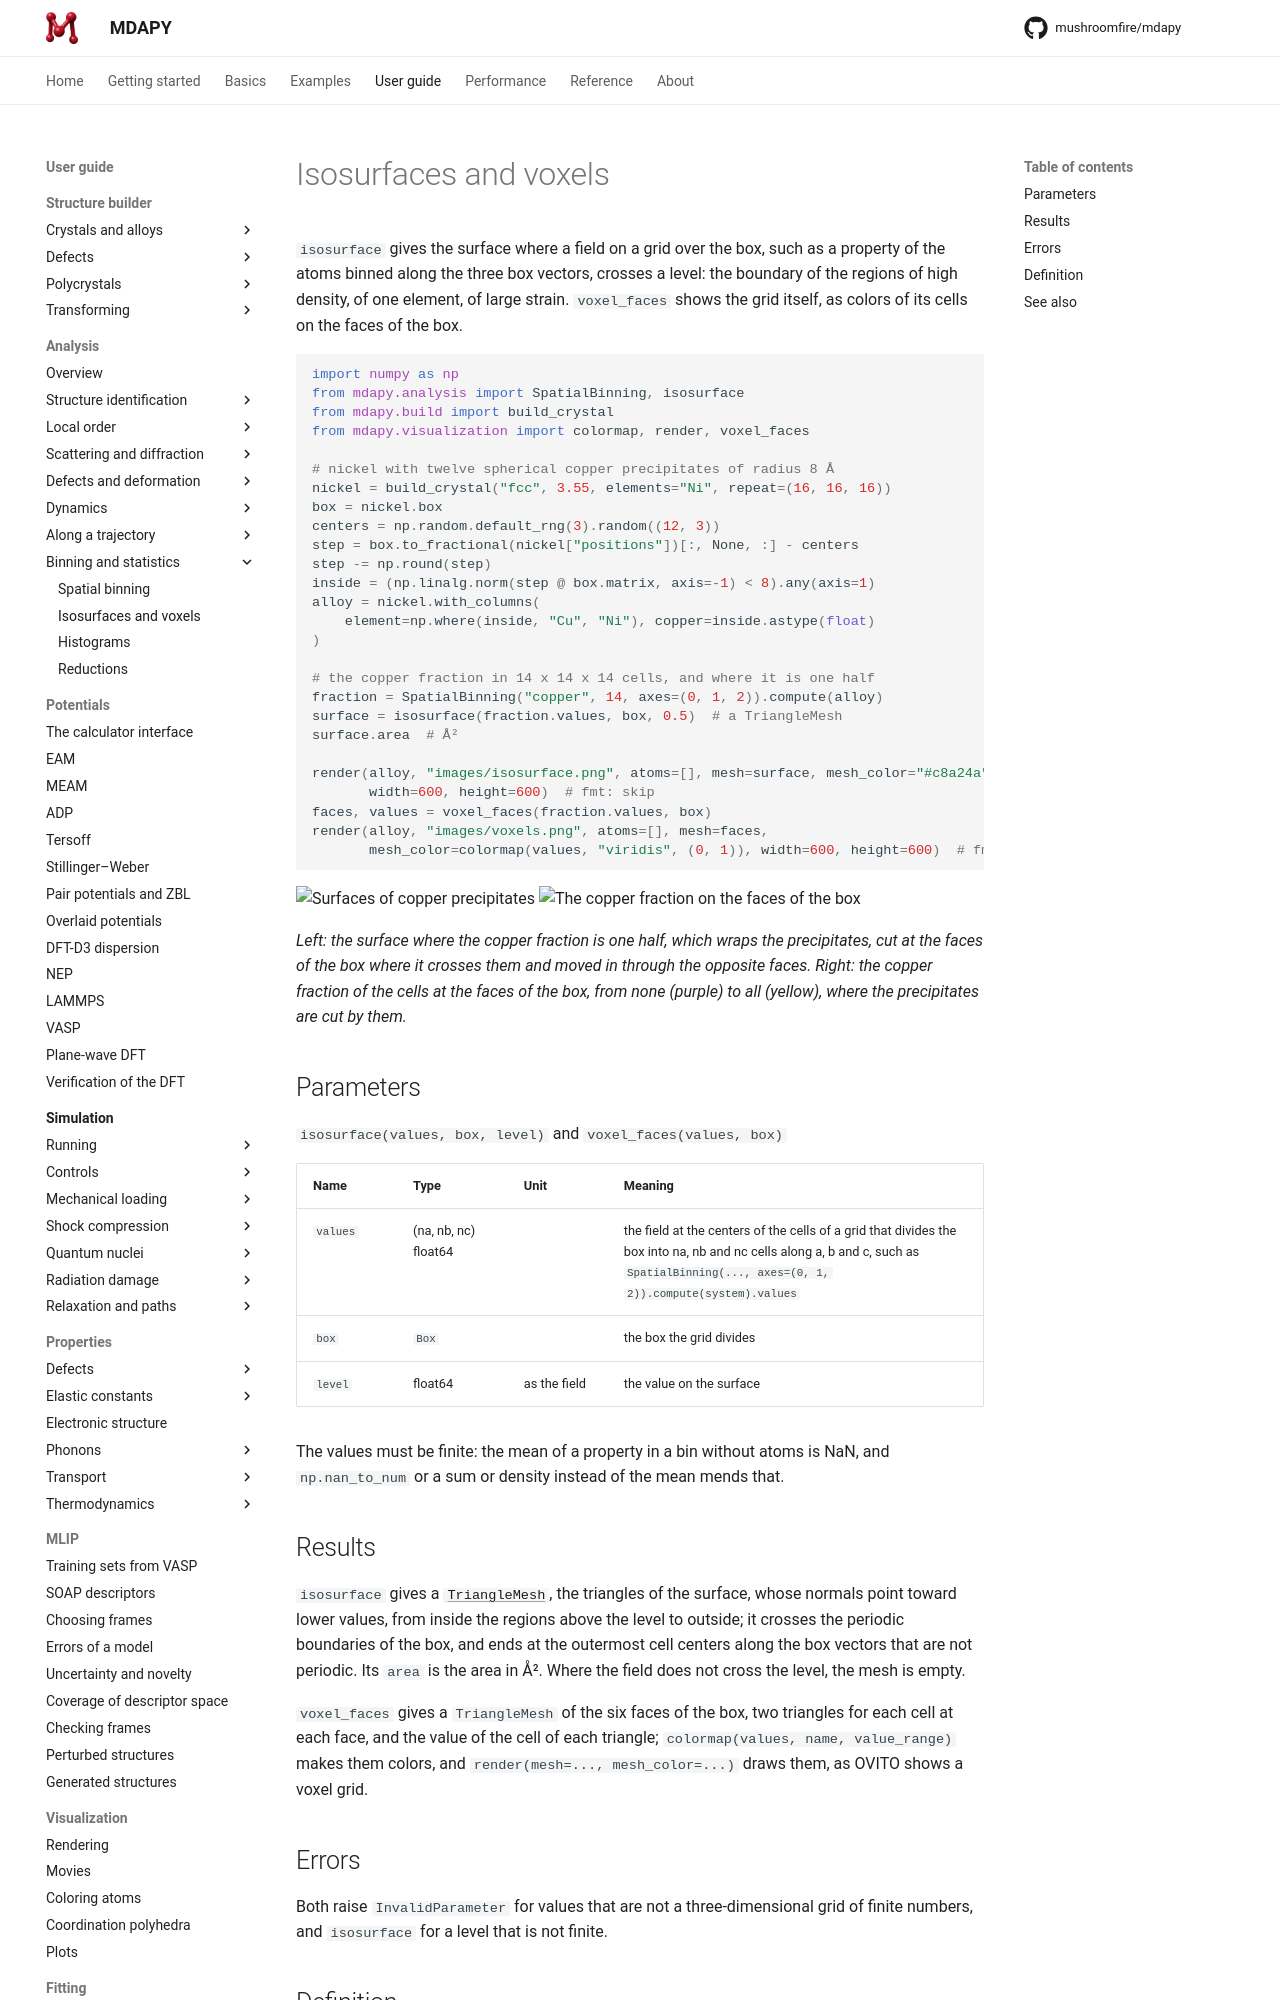

repository: mushroomfire/mdapy · page: dev/user-guide/analysis/isosurface/index.html · generator: mkdocs

# Isosurfaces and voxels

`isosurface` gives the surface where a field on a grid over the box, such
as a property of the atoms binned along the three box vectors, crosses a
level: the boundary of the regions of high density, of one element, of
large strain. `voxel_faces` shows the grid itself, as colors of its cells
on the faces of the box.

```python
import numpy as np
from mdapy.analysis import SpatialBinning, isosurface
from mdapy.build import build_crystal
from mdapy.visualization import colormap, render, voxel_faces

# nickel with twelve spherical copper precipitates of radius 8 Å
nickel = build_crystal("fcc", 3.55, elements="Ni", repeat=(16, 16, 16))
box = nickel.box
centers = np.random.default_rng(3).random((12, 3))
step = box.to_fractional(nickel["positions"])[:, None, :] - centers
step -= np.round(step)
inside = (np.linalg.norm(step @ box.matrix, axis=-1) < 8).any(axis=1)
alloy = nickel.with_columns(
    element=np.where(inside, "Cu", "Ni"), copper=inside.astype(float)
)

# the copper fraction in 14 x 14 x 14 cells, and where it is one half
fraction = SpatialBinning("copper", 14, axes=(0, 1, 2)).compute(alloy)
surface = isosurface(fraction.values, box, 0.5)  # a TriangleMesh
surface.area  # Å²

render(alloy, "images/isosurface.png", atoms=[], mesh=surface, mesh_color="#c8a24a",
       width=600, height=600)  # fmt: skip
faces, values = voxel_faces(fraction.values, box)
render(alloy, "images/voxels.png", atoms=[], mesh=faces,
       mesh_color=colormap(values, "viridis", (0, 1)), width=600, height=600)  # fmt: skip
```

![Surfaces of copper precipitates](images/isosurface.png){ width="49%" }
![The copper fraction on the faces of the box](images/voxels.png){ width="49%" }

*Left: the surface where the copper fraction is one half, which wraps the
precipitates, cut at the faces of the box where it crosses them and
moved in through the opposite faces. Right:
the copper fraction of the cells at the faces of the box, from none
(purple) to all (yellow), where the precipitates are cut by them.*

## Parameters

`isosurface(values, box, level)` and `voxel_faces(values, box)`

| Name | Type | Unit | Meaning |
|---|---|---|---|
| `values` | (na, nb, nc) float64 | | the field at the centers of the cells of a grid that divides the box into na, nb and nc cells along a, b and c, such as `SpatialBinning(..., axes=(0, 1, 2)).compute(system).values` |
| `box` | `Box` | | the box the grid divides |
| `level` | float64 | as the field | the value on the surface |

The values must be finite: the mean of a property in a bin without atoms
is NaN, and `np.nan_to_num` or a sum or density instead of the mean
mends that.

## Results

`isosurface` gives a [`TriangleMesh`](surface-mesh.md#results),
the triangles of the surface, whose normals point toward lower values,
from inside the regions above the level to outside; it crosses the
periodic boundaries of the box, and ends at the outermost cell centers
along the box vectors that are not periodic. Its `area` is the area in Å².
Where the field does not cross the level, the mesh is empty.

`voxel_faces` gives a `TriangleMesh` of the six faces of the box, two
triangles for each cell at each face, and the value of the cell of each
triangle; `colormap(values, name, value_range)` makes them colors, and
`render(mesh=..., mesh_color=...)` draws them, as OVITO shows a voxel
grid.
